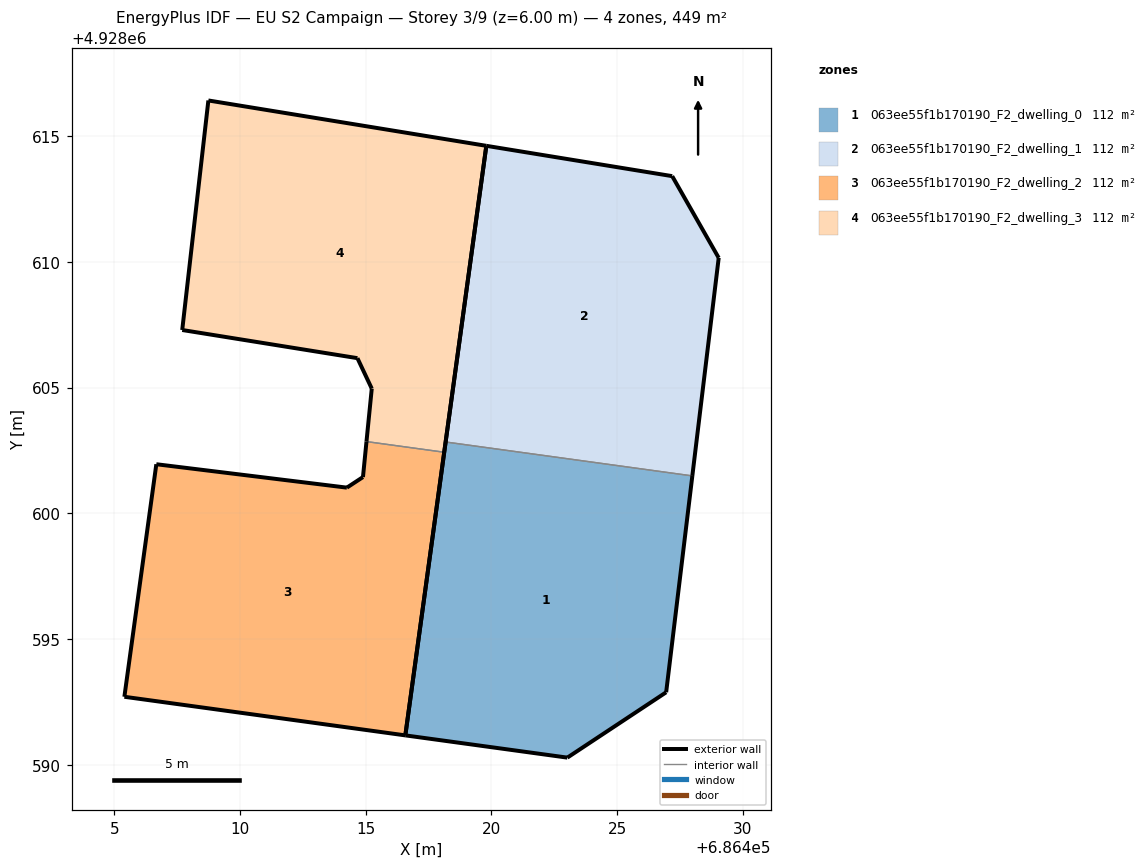
=== STOREY PLAN SPEC (per zone: floor XY polygon, exterior-wall plan segments, windows/doors) ===
zone 1: 063ee55f1b170190_F2_dwelling_0  (112.2 m²)
  floor: (686426.95, 4928592.88) (686427.99, 4928601.49) (686418.18, 4928602.84) (686416.58, 4928591.17) (686423.02, 4928590.28)
  exterior wall: (686416.58, 4928591.17) – (686418.18, 4928602.84)  [11.8 m]
  exterior wall: (686427.99, 4928601.49) – (686426.95, 4928592.88)  [8.7 m]
  exterior wall: (686426.95, 4928592.88) – (686423.02, 4928590.28)  [4.7 m]
  exterior wall: (686423.02, 4928590.28) – (686416.58, 4928591.17)  [6.5 m]
  interior walls: 1
zone 2: 063ee55f1b170190_F2_dwelling_1  (112.2 m²)
  floor: (686427.99, 4928601.49) (686429.04, 4928610.16) (686427.19, 4928613.41) (686419.80, 4928614.62) (686418.18, 4928602.84)
  exterior wall: (686418.18, 4928602.84) – (686419.80, 4928614.62)  [11.9 m]
  exterior wall: (686419.80, 4928614.62) – (686427.19, 4928613.41)  [7.5 m]
  exterior wall: (686427.19, 4928613.41) – (686429.04, 4928610.16)  [3.7 m]
  exterior wall: (686429.04, 4928610.16) – (686427.99, 4928601.49)  [8.7 m]
  interior walls: 1
zone 3: 063ee55f1b170190_F2_dwelling_2  (112.2 m²)
  floor: (686416.58, 4928591.17) (686418.13, 4928602.43) (686415.03, 4928602.85) (686414.89, 4928601.44) (686414.25, 4928601.02) (686406.68, 4928601.95) (686405.40, 4928592.70)
  exterior wall: (686406.68, 4928601.95) – (686414.25, 4928601.02)  [7.6 m]
  exterior wall: (686414.25, 4928601.02) – (686414.89, 4928601.44)  [0.8 m]
  exterior wall: (686414.89, 4928601.44) – (686415.03, 4928602.85)  [1.4 m]
  exterior wall: (686418.13, 4928602.43) – (686416.58, 4928591.17)  [11.4 m]
  exterior wall: (686416.58, 4928591.17) – (686405.40, 4928592.70)  [11.3 m]
  exterior wall: (686405.40, 4928592.70) – (686406.68, 4928601.95)  [9.3 m]
  interior walls: 1
zone 4: 063ee55f1b170190_F2_dwelling_3  (112.2 m²)
  floor: (686418.13, 4928602.43) (686419.80, 4928614.62) (686408.74, 4928616.42) (686407.70, 4928607.29) (686414.67, 4928606.17) (686415.24, 4928604.96) (686415.03, 4928602.85)
  exterior wall: (686415.03, 4928602.85) – (686415.24, 4928604.96)  [2.1 m]
  exterior wall: (686415.24, 4928604.96) – (686414.67, 4928606.17)  [1.3 m]
  exterior wall: (686414.67, 4928606.17) – (686407.70, 4928607.29)  [7.1 m]
  exterior wall: (686407.70, 4928607.29) – (686408.74, 4928616.42)  [9.2 m]
  exterior wall: (686408.74, 4928616.42) – (686419.80, 4928614.62)  [11.2 m]
  exterior wall: (686419.80, 4928614.62) – (686418.13, 4928602.43)  [12.3 m]
  interior walls: 1

=== DERIVED (storey summary) ===
Building: EU S2 Campaign
Storey: 3 of 9  (floor level z = 6.00 m)
Storey gross floor area: 448.8 m²
Zones on this storey: 4
  - 063ee55f1b170190_F2_dwelling_0: floor 112.2 m²; exterior wall 31.7 m (95.0 m²); WWR 0.0%
  - 063ee55f1b170190_F2_dwelling_1: floor 112.2 m²; exterior wall 31.9 m (95.6 m²); WWR 0.0%
  - 063ee55f1b170190_F2_dwelling_2: floor 112.2 m²; exterior wall 41.8 m (125.4 m²); WWR 0.0%
  - 063ee55f1b170190_F2_dwelling_3: floor 112.2 m²; exterior wall 43.2 m (129.6 m²); WWR 0.0%
Zone adjacency (shared interzone walls):
  - 063ee55f1b170190_F2_dwelling_0 ↔ 063ee55f1b170190_F2_dwelling_1
  - 063ee55f1b170190_F2_dwelling_2 ↔ 063ee55f1b170190_F2_dwelling_3